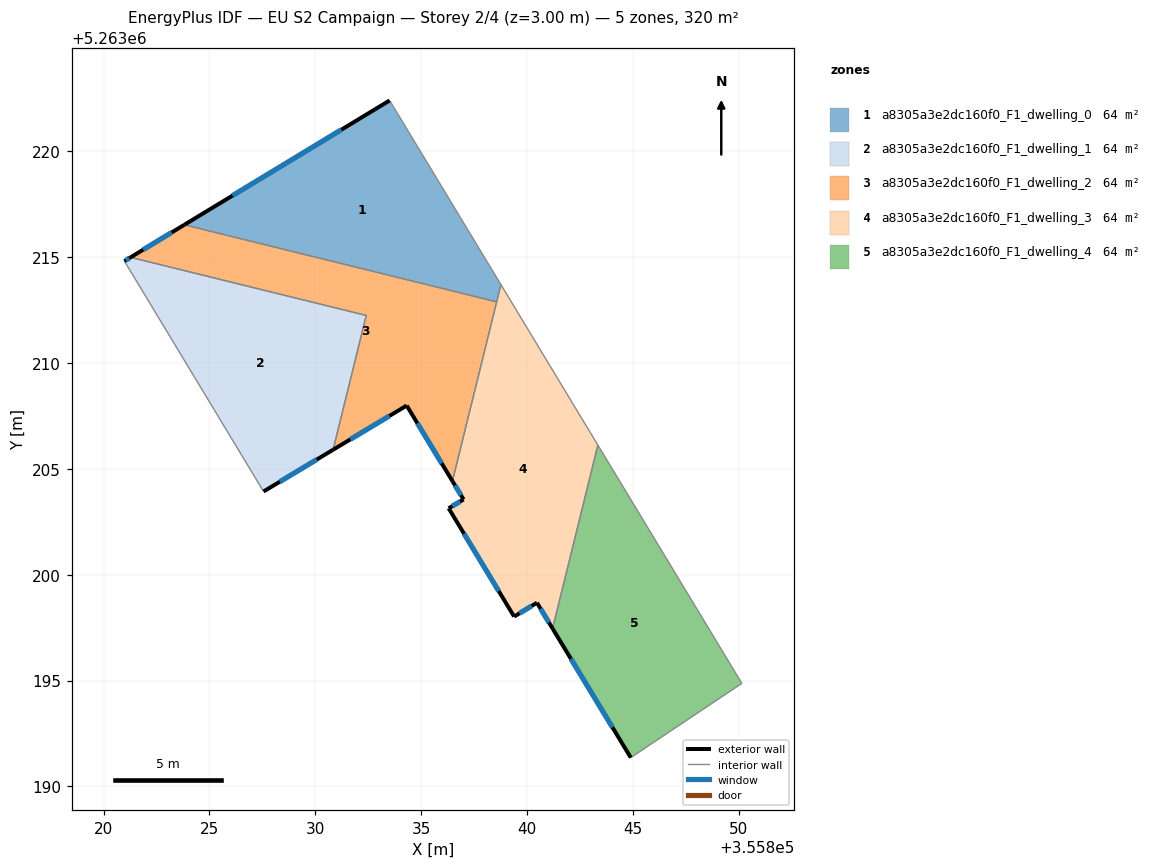
=== STOREY PLAN SPEC (per zone: floor XY polygon, exterior-wall plan segments, windows/doors) ===
zone 1: a8305a3e2dc160f0_F1_dwelling_0  (64.0 m²)
  floor: (355833.51, 5263222.40) (355838.77, 5263213.70) (355838.57, 5263212.89) (355823.82, 5263216.53)
  exterior wall: (355833.51, 5263222.40) – (355823.82, 5263216.53)  [11.3 m]
    window: (355831.24, 5263221.02) – (355826.09, 5263217.90)  [9.6 m²]
  interior walls: 3
zone 2: a8305a3e2dc160f0_F1_dwelling_1  (64.0 m²)
  floor: (355832.41, 5263212.24) (355830.84, 5263205.90) (355827.56, 5263203.93) (355820.98, 5263214.81) (355821.28, 5263214.99)
  exterior wall: (355821.28, 5263214.99) – (355820.98, 5263214.81)  [0.3 m]
    window: (355821.21, 5263214.95) – (355821.05, 5263214.85)  [0.3 m²]
  exterior wall: (355827.56, 5263203.93) – (355830.84, 5263205.90)  [3.8 m]
    window: (355828.33, 5263204.39) – (355830.07, 5263205.44)  [3.2 m²]
  interior walls: 3
zone 3: a8305a3e2dc160f0_F1_dwelling_2  (64.0 m²)
  floor: (355838.57, 5263212.89) (355836.48, 5263204.42) (355834.32, 5263207.99) (355830.84, 5263205.90) (355832.41, 5263212.24) (355821.28, 5263214.99) (355823.82, 5263216.53)
  exterior wall: (355823.82, 5263216.53) – (355821.28, 5263214.99)  [3.0 m]
    window: (355823.22, 5263216.17) – (355821.87, 5263215.35)  [2.5 m²]
  exterior wall: (355834.32, 5263207.99) – (355836.48, 5263204.42)  [4.2 m]
    window: (355834.83, 5263207.15) – (355835.97, 5263205.26)  [3.5 m²]
  exterior wall: (355830.84, 5263205.90) – (355834.32, 5263207.99)  [4.1 m]
    window: (355831.66, 5263206.39) – (355833.50, 5263207.50)  [3.4 m²]
  interior walls: 4
zone 4: a8305a3e2dc160f0_F1_dwelling_3  (64.0 m²)
  floor: (355838.77, 5263213.70) (355843.35, 5263206.12) (355841.21, 5263197.46) (355840.47, 5263198.67) (355839.39, 5263198.02) (355836.30, 5263203.14) (355837.00, 5263203.55) (355836.48, 5263204.42)
  exterior wall: (355837.00, 5263203.55) – (355836.30, 5263203.14)  [0.8 m]
    window: (355836.84, 5263203.46) – (355836.47, 5263203.23)  [0.7 m²]
  exterior wall: (355836.48, 5263204.42) – (355837.00, 5263203.55)  [1.0 m]
    window: (355836.60, 5263204.22) – (355836.88, 5263203.76)  [0.9 m²]
  exterior wall: (355840.47, 5263198.67) – (355841.21, 5263197.46)  [1.4 m]
    window: (355840.64, 5263198.39) – (355841.04, 5263197.74)  [1.2 m²]
  exterior wall: (355839.39, 5263198.02) – (355840.47, 5263198.67)  [1.3 m]
    window: (355839.65, 5263198.18) – (355840.22, 5263198.52)  [1.1 m²]
  exterior wall: (355836.30, 5263203.14) – (355839.39, 5263198.02)  [6.0 m]
    window: (355837.03, 5263201.94) – (355838.67, 5263199.22)  [5.0 m²]
  interior walls: 4
zone 5: a8305a3e2dc160f0_F1_dwelling_4  (64.0 m²)
  floor: (355843.35, 5263206.12) (355850.15, 5263194.87) (355844.90, 5263191.36) (355841.21, 5263197.46)
  exterior wall: (355841.21, 5263197.46) – (355844.90, 5263191.36)  [7.1 m]
    window: (355842.08, 5263196.02) – (355844.03, 5263192.79)  [6.0 m²]
  interior walls: 3

=== DERIVED (storey summary) ===
Building: EU S2 Campaign
Storey: 2 of 4  (floor level z = 3.00 m)
Storey gross floor area: 319.9 m²
Zones on this storey: 5
  - a8305a3e2dc160f0_F1_dwelling_0: floor 64.0 m²; exterior wall 11.3 m (34.0 m²); 1 window(s) 9.6 m²; WWR 28.1%
  - a8305a3e2dc160f0_F1_dwelling_1: floor 64.0 m²; exterior wall 4.2 m (12.5 m²); 2 window(s) 3.5 m²; WWR 28.1%
  - a8305a3e2dc160f0_F1_dwelling_2: floor 64.0 m²; exterior wall 11.2 m (33.6 m²); 3 window(s) 9.4 m²; WWR 28.1%
  - a8305a3e2dc160f0_F1_dwelling_3: floor 64.0 m²; exterior wall 10.5 m (31.5 m²); 5 window(s) 8.9 m²; WWR 28.1%
  - a8305a3e2dc160f0_F1_dwelling_4: floor 64.0 m²; exterior wall 7.1 m (21.4 m²); 1 window(s) 6.0 m²; WWR 28.1%
Zone adjacency (shared interzone walls):
  - a8305a3e2dc160f0_F1_dwelling_0 ↔ a8305a3e2dc160f0_F1_dwelling_2
  - a8305a3e2dc160f0_F1_dwelling_0 ↔ a8305a3e2dc160f0_F1_dwelling_3
  - a8305a3e2dc160f0_F1_dwelling_1 ↔ a8305a3e2dc160f0_F1_dwelling_2
  - a8305a3e2dc160f0_F1_dwelling_2 ↔ a8305a3e2dc160f0_F1_dwelling_3
  - a8305a3e2dc160f0_F1_dwelling_3 ↔ a8305a3e2dc160f0_F1_dwelling_4